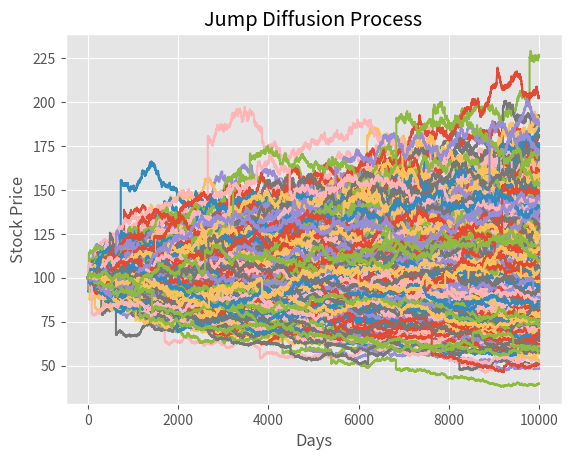

Python code for this plot:
import matplotlib.pyplot as plt
plt.style.use('ggplot')
import numpy as np
from scipy.stats import norm

def black_scholes(S, K, r, sigma, T):
    d1 = (np.log(S/K) + (r + 0.5 * sigma**2) * T) / (sigma * np.sqrt(T))
    d2 = d1 - sigma * np.sqrt(T)

    call_price = S * norm.cdf(d1) - K * np.exp(-r * T) * norm.cdf(d2)
    put_price = K * np.exp(-r * T) * norm.cdf(-d2) - S * norm.cdf(-d1)

    return call_price, put_price

def merton_jump_paths(S, T, r, sigma,  lam, m, v, steps, Npaths):
    size=(steps,Npaths)
    dt = T/steps 
    poi_rv = np.multiply(np.random.poisson( lam*dt, size=size),
                         np.random.normal(m,v, size=size)).cumsum(axis=0)
    geo = np.cumsum(((r -  sigma**2/2 -lam*(m  + v**2*0.5))*dt +\
                              sigma*np.sqrt(dt) *\
                              np.random.normal(size=size)), axis=0)
    
    return np.exp(geo+poi_rv)*S


S = 100 # current stock price
T = 1 # time to maturity
r = 0.05 # risk free rate
m = 0 # meean of jump size
v = 0.1 # standard deviation of jump
lam =2 # intensity of jump i.e. number of jumps per annum
steps =10000 # time steps
Npaths = 1000 # number of paths to simulate
sigma = 0.2 # annual standard deviation , for weiner process
K =100 #strinking price

j = merton_jump_paths(S, T, r, sigma, lam, m, v, steps, Npaths) #generate jump diffusion paths

plt.plot(j)
plt.xlabel('Days')
plt.ylabel('Stock Price')
plt.title('Jump Diffusion Process')
plt.show()


#j[-1] = S_T
mcprice = np.maximum(j[-1]-K,0).mean() * np.exp(-r*T) # calculate value of call : E(rend)exp(-rT)
call_price, put_price = black_scholes(S, K, r, sigma, T)
print("Prix de l'option d'achat Black Scholes :", call_price)
print('Monte Carlo Merton Price =', mcprice)
